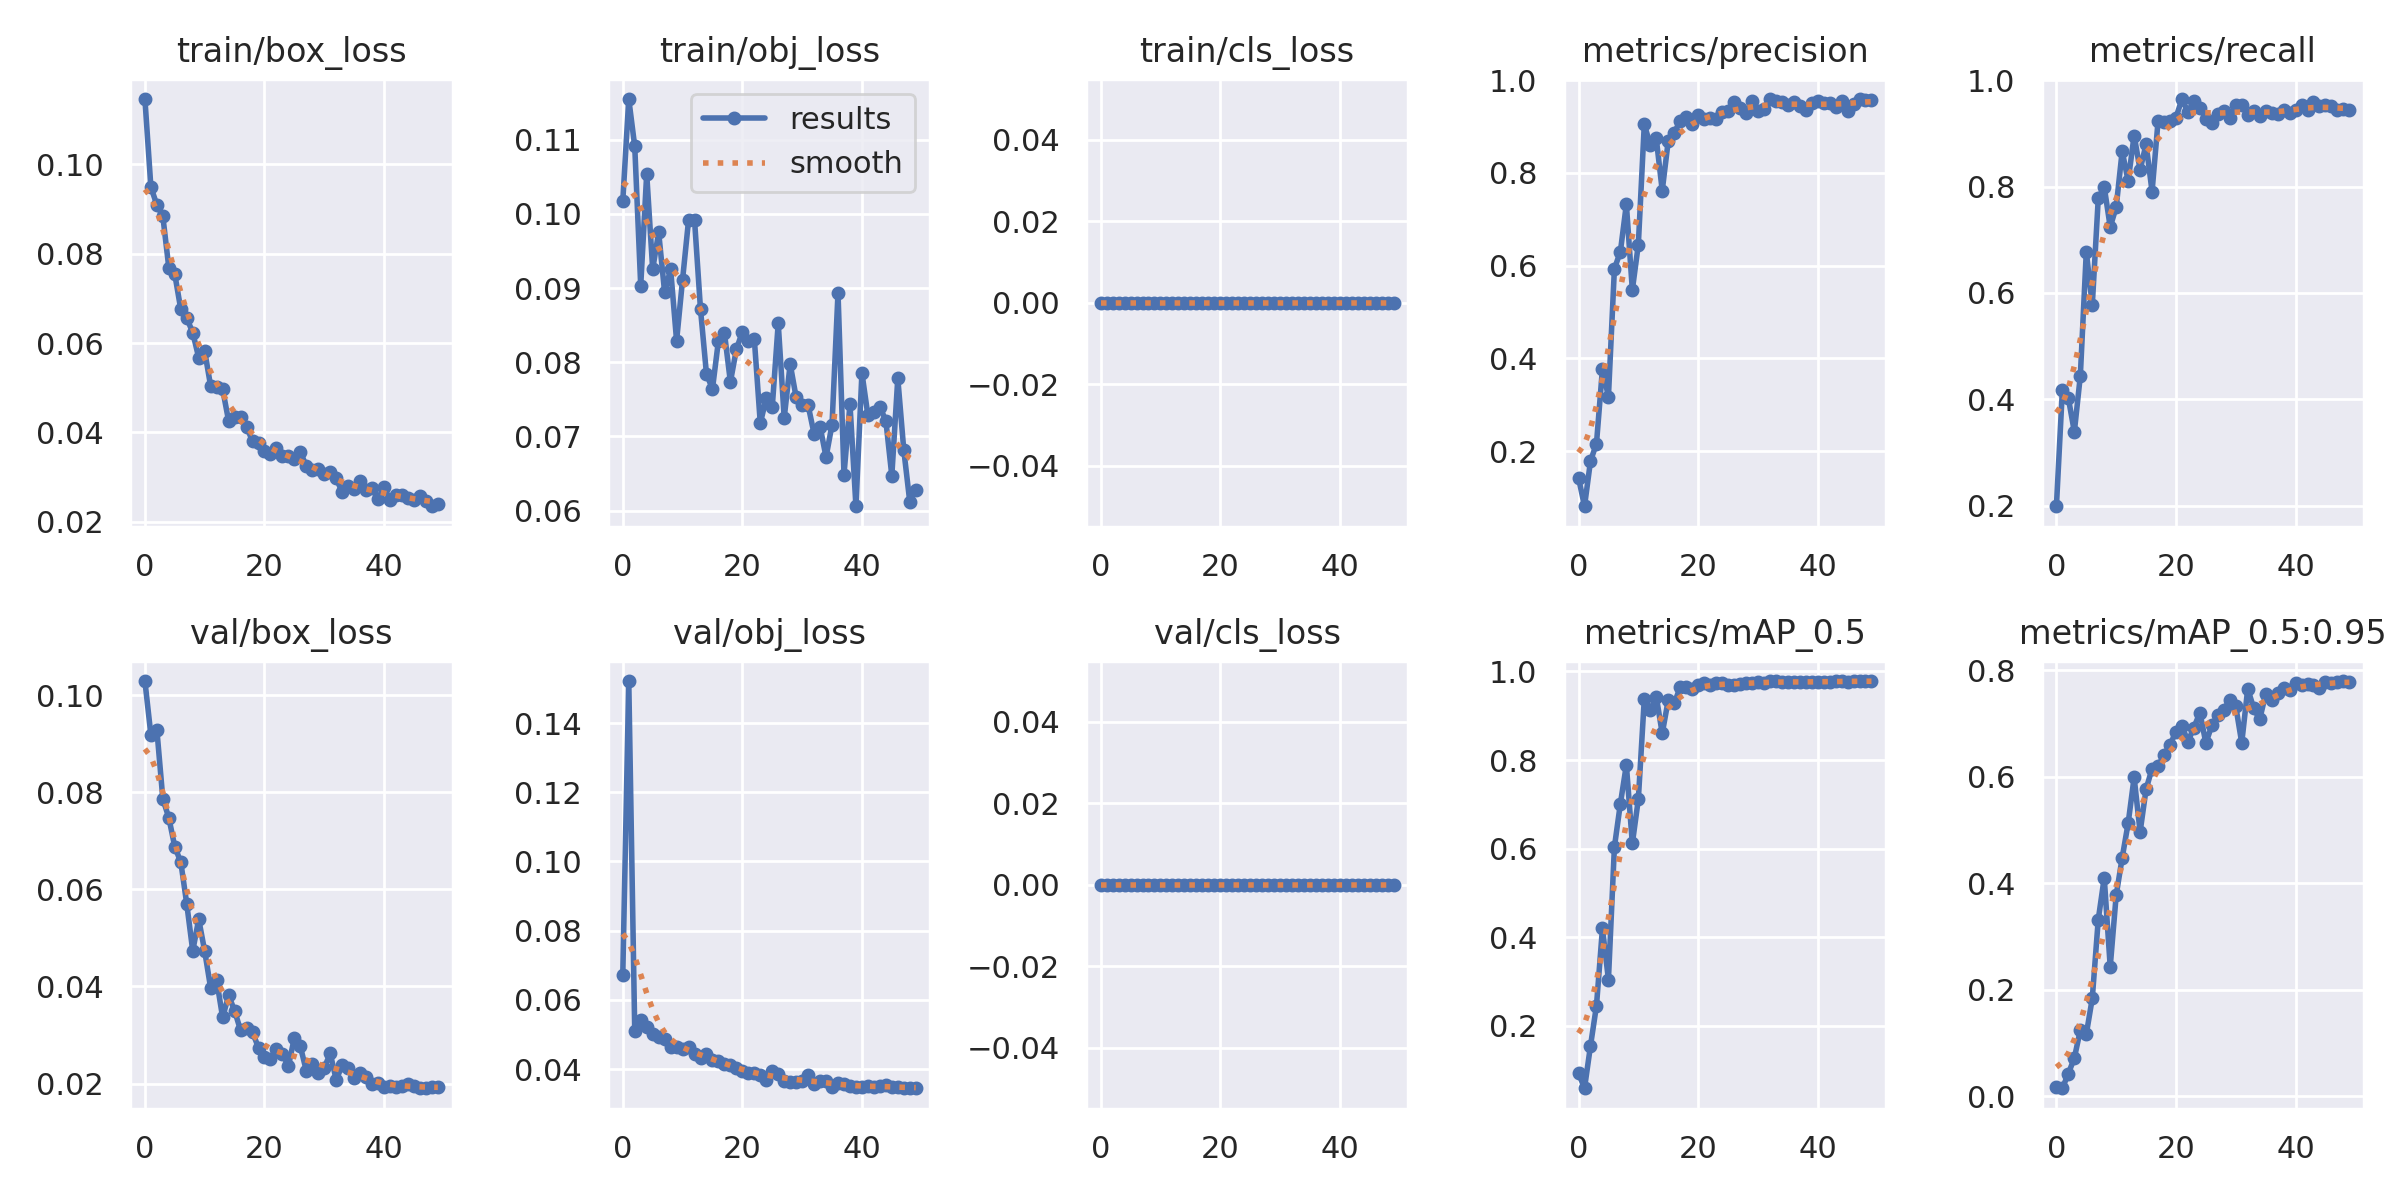

The table this chart was drawn from, first rows:
epoch, train/box_loss, train/obj_loss, train/cls_loss, metrics/precision, metrics/recall, metrics/mAP_0.5, metrics/mAP_0.5:0.95, val/box_loss, val/obj_loss, val/cls_loss, x/lr0, x/lr1, x/lr2
0, 0.1147, 0.1017, 0, 0.1421, 0.1986, 0.09315, 0.01767, 0.1029, 0.06725, 0, 0.07036, 0.003294, 0.003294
1, 0.09492, 0.1155, 0, 0.08081, 0.4182, 0.05915, 0.015, 0.09179, 0.1521, 0, 0.04023, 0.006496, 0.006496
2, 0.09095, 0.1091, 0, 0.1783, 0.4019, 0.1549, 0.04266, 0.09284, 0.05092, 0, 0.009963, 0.009566, 0.009566
3, 0.08837, 0.09031, 0, 0.2159, 0.3388, 0.2455, 0.07167, 0.07861, 0.05421, 0, 0.009406, 0.009406, 0.009406
4, 0.07687, 0.1054, 0, 0.3772, 0.4439, 0.42, 0.1243, 0.07473, 0.05228, 0, 0.009406, 0.009406, 0.009406
5, 0.0754, 0.09253, 0, 0.3172, 0.6776, 0.3045, 0.1166, 0.06875, 0.05016, 0, 0.009208, 0.009208, 0.009208
6, 0.06756, 0.09752, 0, 0.5932, 0.5771, 0.6037, 0.1839, 0.06562, 0.0494, 0, 0.00901, 0.00901, 0.00901
7, 0.0656, 0.08941, 0, 0.6302, 0.778, 0.7017, 0.3318, 0.05698, 0.04878, 0, 0.008812, 0.008812, 0.008812
8, 0.06234, 0.09255, 0, 0.7325, 0.7996, 0.7891, 0.4103, 0.04731, 0.04627, 0, 0.008614, 0.008614, 0.008614
9, 0.05673, 0.08289, 0, 0.5476, 0.7241, 0.6117, 0.2431, 0.05384, 0.04645, 0, 0.008416, 0.008416, 0.008416
10, 0.05819, 0.09114, 0, 0.6452, 0.7617, 0.7113, 0.3776, 0.04726, 0.04575, 0, 0.008218, 0.008218, 0.008218
11, 0.05033, 0.09913, 0, 0.9046, 0.8668, 0.9379, 0.4477, 0.03964, 0.0463, 0, 0.00802, 0.00802, 0.00802
12, 0.05014, 0.09918, 0, 0.8604, 0.8107, 0.9121, 0.5128, 0.04128, 0.04447, 0, 0.007822, 0.007822, 0.007822
13, 0.04969, 0.08712, 0, 0.8746, 0.8962, 0.9432, 0.5988, 0.03362, 0.04307, 0, 0.007624, 0.007624, 0.007624
14, 0.04258, 0.07839, 0, 0.762, 0.8318, 0.8602, 0.4964, 0.03814, 0.04426, 0, 0.007426, 0.007426, 0.007426
15, 0.04345, 0.07639, 0, 0.8686, 0.8801, 0.9351, 0.5767, 0.035, 0.04269, 0, 0.007228, 0.007228, 0.007228
16, 0.04338, 0.0829, 0, 0.8873, 0.7908, 0.928, 0.6154, 0.03095, 0.04236, 0, 0.00703, 0.00703, 0.00703
17, 0.0412, 0.08397, 0, 0.9113, 0.9229, 0.9641, 0.6194, 0.03144, 0.04153, 0, 0.006832, 0.006832, 0.006832
18, 0.03808, 0.07734, 0, 0.9206, 0.921, 0.9647, 0.6411, 0.03055, 0.04113, 0, 0.006634, 0.006634, 0.006634
19, 0.0377, 0.08173, 0, 0.906, 0.9237, 0.961, 0.6597, 0.02736, 0.0404, 0, 0.006436, 0.006436, 0.006436
20, 0.03573, 0.08408, 0, 0.9256, 0.9302, 0.969, 0.6848, 0.02543, 0.03954, 0, 0.006238, 0.006238, 0.006238
21, 0.03525, 0.08282, 0, 0.9164, 0.9649, 0.9736, 0.6954, 0.02501, 0.03876, 0, 0.00604, 0.00604, 0.00604
22, 0.0364, 0.08312, 0, 0.9179, 0.9406, 0.9697, 0.666, 0.02706, 0.03871, 0, 0.005842, 0.005842, 0.005842
23, 0.03463, 0.07176, 0, 0.9154, 0.9606, 0.9731, 0.6924, 0.02616, 0.03825, 0, 0.005644, 0.005644, 0.005644
24, 0.03476, 0.07513, 0, 0.9315, 0.9486, 0.9738, 0.7204, 0.02358, 0.03681, 0, 0.005446, 0.005446, 0.005446
25, 0.03411, 0.07393, 0, 0.9341, 0.928, 0.9695, 0.6633, 0.02943, 0.03957, 0, 0.005248, 0.005248, 0.005248
26, 0.03558, 0.08523, 0, 0.9536, 0.9206, 0.9688, 0.6964, 0.02765, 0.03869, 0, 0.00505, 0.00505, 0.00505
27, 0.03246, 0.07248, 0, 0.9408, 0.9369, 0.9727, 0.7155, 0.0226, 0.0365, 0, 0.004852, 0.004852, 0.004852
28, 0.03161, 0.07976, 0, 0.9298, 0.9416, 0.9743, 0.7257, 0.02401, 0.03639, 0, 0.004654, 0.004654, 0.004654
29, 0.03189, 0.07524, 0, 0.9544, 0.9292, 0.9738, 0.7439, 0.02218, 0.03618, 0, 0.004456, 0.004456, 0.004456
30, 0.03064, 0.0742, 0, 0.9339, 0.9533, 0.9753, 0.7324, 0.02326, 0.03659, 0, 0.004258, 0.004258, 0.004258
31, 0.03106, 0.07419, 0, 0.9372, 0.9533, 0.974, 0.6637, 0.02619, 0.03837, 0, 0.00406, 0.00406, 0.00406
32, 0.02972, 0.07033, 0, 0.9595, 0.9346, 0.9776, 0.7651, 0.02075, 0.03553, 0, 0.003862, 0.003862, 0.003862
33, 0.02659, 0.07131, 0, 0.9555, 0.9416, 0.9776, 0.7288, 0.02379, 0.03646, 0, 0.003664, 0.003664, 0.003664
34, 0.02791, 0.0672, 0, 0.9523, 0.9328, 0.9757, 0.7077, 0.02323, 0.03654, 0, 0.003466, 0.003466, 0.003466
35, 0.02723, 0.07159, 0, 0.9465, 0.9416, 0.977, 0.7552, 0.02111, 0.03483, 0, 0.003268, 0.003268, 0.003268
36, 0.02915, 0.08935, 0, 0.953, 0.9393, 0.9767, 0.7447, 0.02215, 0.03589, 0, 0.00307, 0.00307, 0.00307
37, 0.02715, 0.06485, 0, 0.9435, 0.9365, 0.9761, 0.7569, 0.02124, 0.0358, 0, 0.002872, 0.002872, 0.002872
38, 0.0276, 0.07434, 0, 0.9364, 0.9439, 0.9757, 0.7663, 0.01985, 0.03496, 0, 0.002674, 0.002674, 0.002674
39, 0.02509, 0.06057, 0, 0.9503, 0.9388, 0.9761, 0.7626, 0.02019, 0.0349, 0, 0.002476, 0.002476, 0.002476
40, 0.02776, 0.07854, 0, 0.9549, 0.9439, 0.9767, 0.7764, 0.01934, 0.03469, 0, 0.002278, 0.002278, 0.002278
41, 0.02487, 0.07285, 0, 0.9507, 0.9533, 0.9772, 0.7717, 0.01955, 0.03515, 0, 0.00208, 0.00208, 0.00208
42, 0.02593, 0.07326, 0, 0.9501, 0.9439, 0.977, 0.774, 0.0193, 0.0347, 0, 0.001882, 0.001882, 0.001882
43, 0.02606, 0.07397, 0, 0.9426, 0.9586, 0.9778, 0.7716, 0.0194, 0.03505, 0, 0.001684, 0.001684, 0.001684
44, 0.02525, 0.07212, 0, 0.9551, 0.9509, 0.9778, 0.7673, 0.01994, 0.03545, 0, 0.001486, 0.001486, 0.001486
45, 0.02475, 0.0647, 0, 0.9334, 0.9533, 0.9768, 0.7788, 0.01942, 0.03488, 0, 0.001288, 0.001288, 0.001288
46, 0.02581, 0.07782, 0, 0.949, 0.9509, 0.9783, 0.7762, 0.01903, 0.03475, 0, 0.00109, 0.00109, 0.00109
47, 0.02464, 0.06818, 0, 0.9595, 0.9439, 0.9775, 0.7778, 0.01908, 0.03458, 0, 0.000892, 0.000892, 0.000892
48, 0.02346, 0.06121, 0, 0.9566, 0.9463, 0.9783, 0.7798, 0.01921, 0.03448, 0, 0.000694, 0.000694, 0.000694
49, 0.02404, 0.06275, 0, 0.9574, 0.9444, 0.9785, 0.7782, 0.0192, 0.03445, 0, 0.000496, 0.000496, 0.000496
